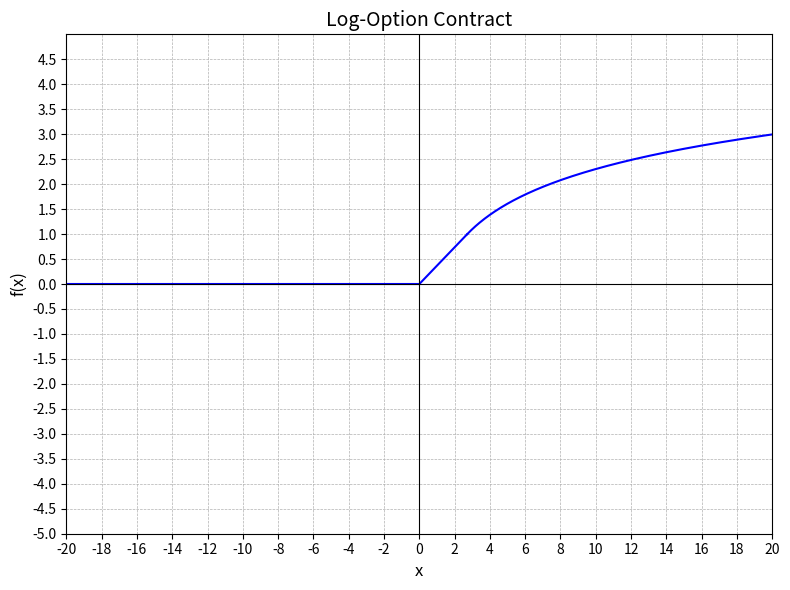

Python code for this plot:
import numpy as np
import matplotlib.pyplot as plt

# Constants
e = np.e

# Define x-ranges
x1 = np.linspace(-20, 0, 400)                  # f(x) = 0 for x < 0
x2 = np.linspace(0, e, 200, endpoint=False)    # f(x) = (1/e)x for 0 ≤ x < e
x3 = np.linspace(e, 20, 300)                   # f(x) = ln(x) for x ≥ e

# Define y-values
y1 = np.zeros_like(x1)
y2 = (1/e) * x2
y3 = np.log(x3)

# Plot
plt.figure(figsize=(8, 6))
plt.plot(x1, y1, color='blue')
plt.plot(x2, y2, color='blue')
plt.plot(x3, y3, color='blue')

# Axis formatting
plt.title("Log-Option Contract", fontsize=14)
plt.xlabel("x", fontsize=12)
plt.ylabel("f(x)", fontsize=12)
plt.grid(True, which='both', linestyle='--', linewidth=0.5)

# Axis limits and ticks
plt.xlim(-20, 20)
plt.ylim(-5, 5)
plt.xticks(np.arange(-20, 21, 2))  # X-axis ticks every 2 units
plt.yticks(np.arange(-5, 5, 0.5))  # Y-axis ticks every 0.5 units

# Axes lines
plt.axhline(0, color='black', linewidth=0.8)
plt.axvline(0, color='black', linewidth=0.8)

# Show plot
plt.tight_layout()
plt.show()
